6-way image classification set "augmented" from GitHub (haneens5905/MSI-System); label vocabulary: cardboard, glass, metal, paper, plastic, trash.

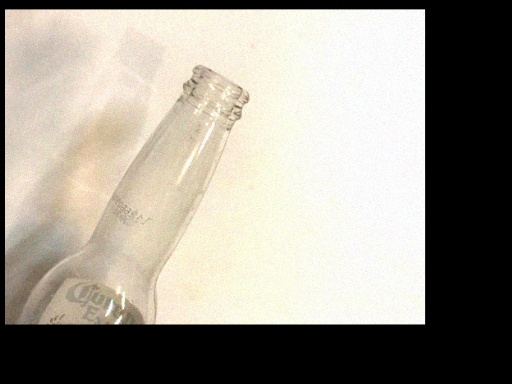
Label: glass

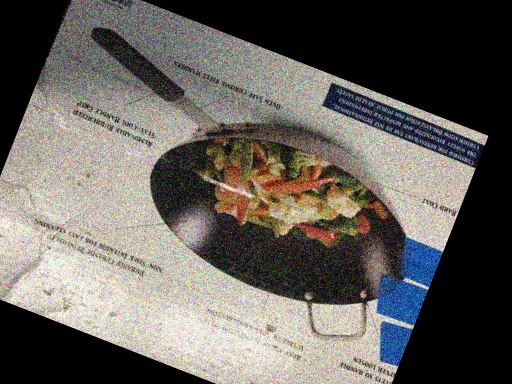
Label: cardboard

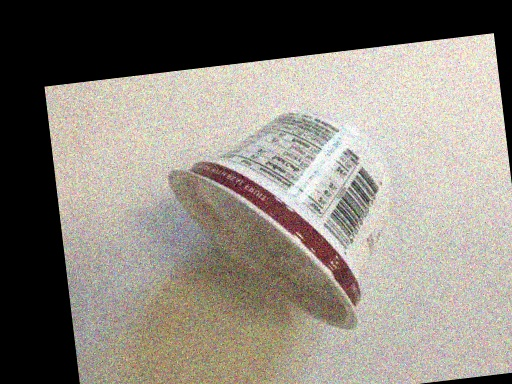
Label: trash

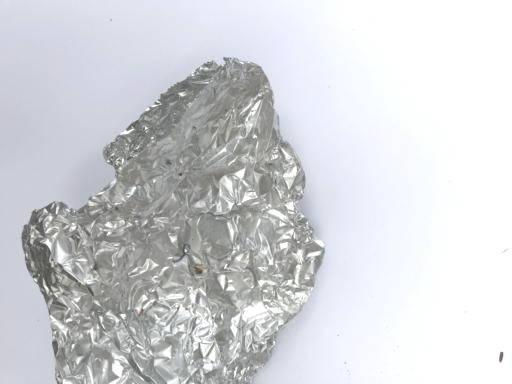
Label: metal

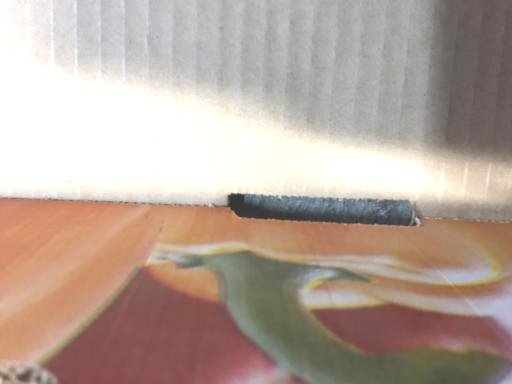
Label: cardboard

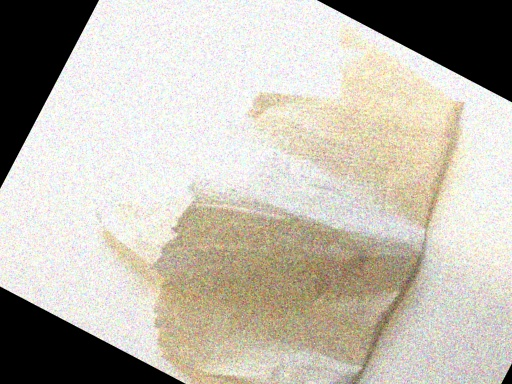
Label: trash
